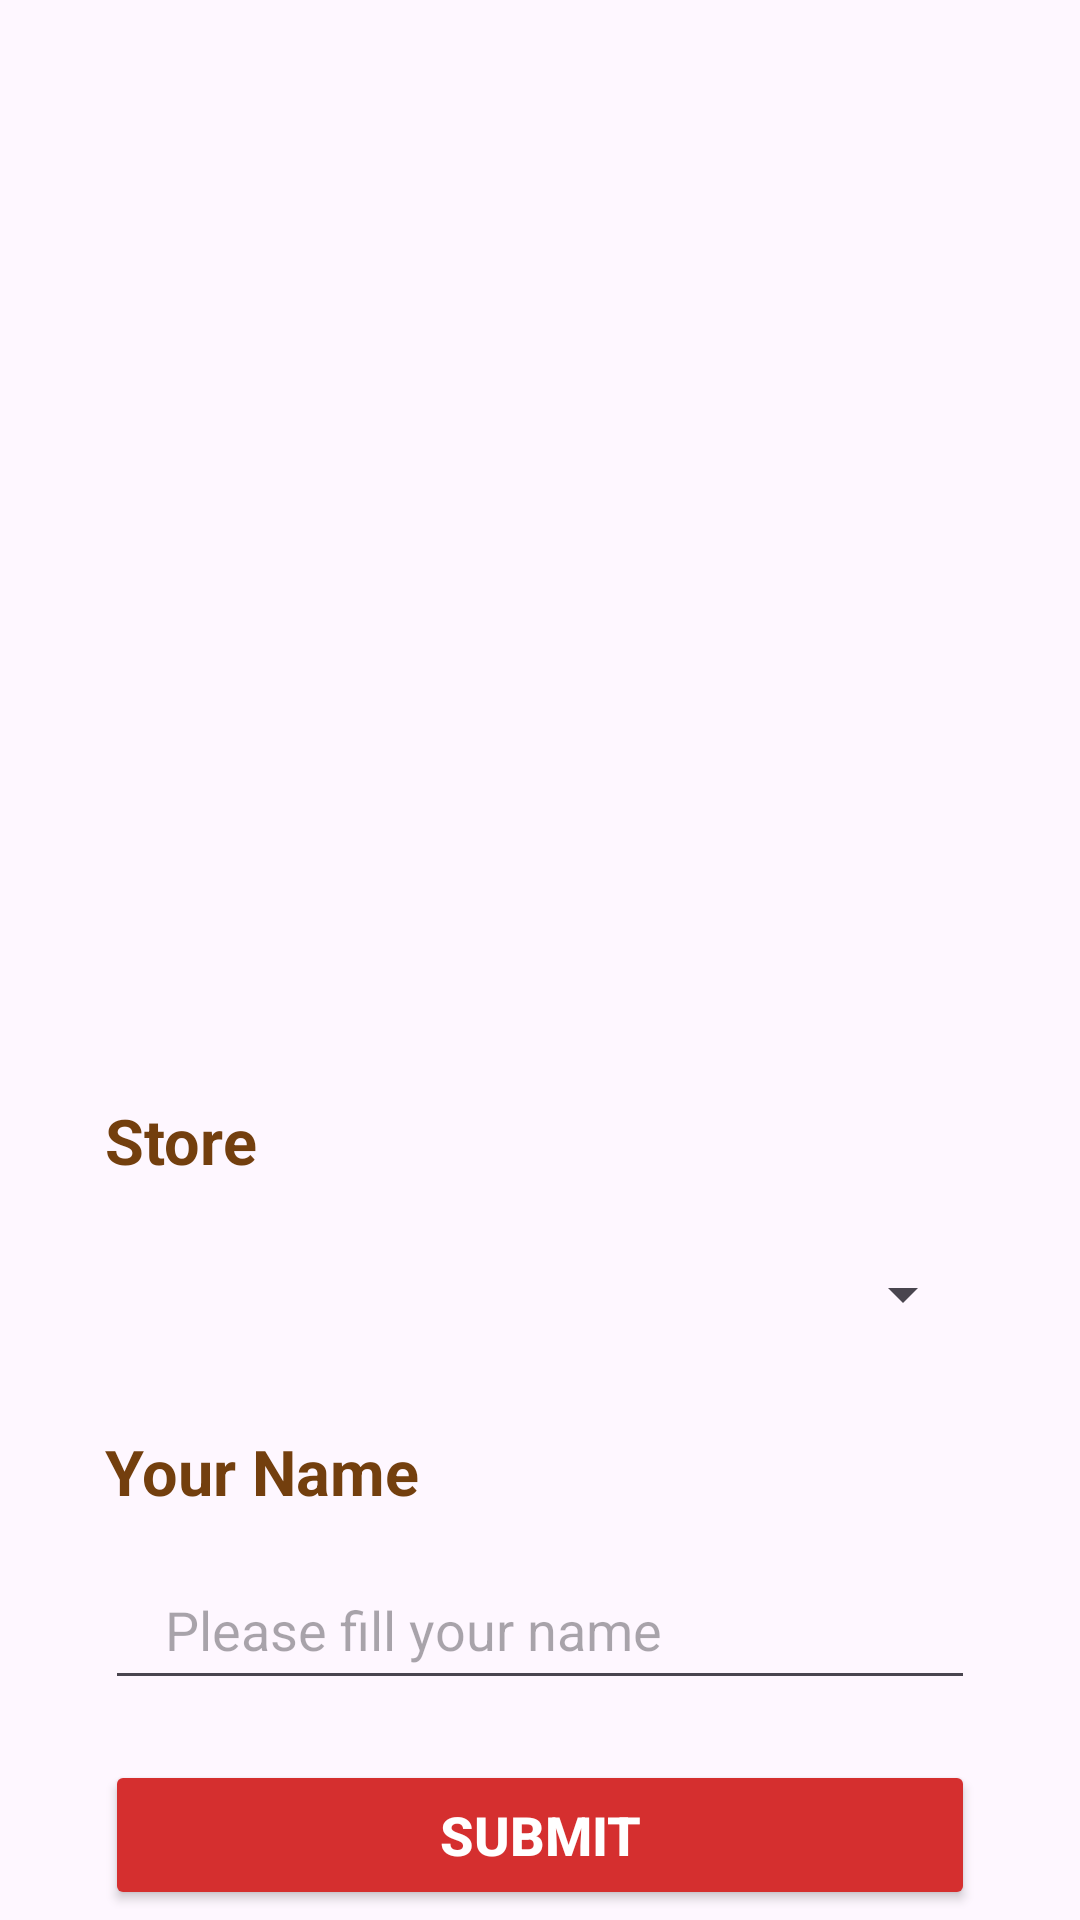

Android layout source for this screen:
<!-- AndroidManifest.xml: application theme Theme.S5mobilepizzeria -->
<!-- res/layout/activity_main.xml -->
<?xml version="1.0" encoding="utf-8"?>
<androidx.constraintlayout.widget.ConstraintLayout xmlns:android="http://schemas.android.com/apk/res/android"
    xmlns:app="http://schemas.android.com/apk/res-auto"
    xmlns:tools="http://schemas.android.com/tools"
    android:layout_width="match_parent"
    android:layout_height="match_parent"
    tools:context=".MainActivity">

    <ImageView
        android:id="@+id/mainLogo"
        android:layout_width="245dp"
        android:layout_height="260dp"
        android:layout_marginTop="64dp"
        android:layout_marginBottom="8dp"
        android:contentDescription="@string/logo"
        android:src="@drawable/logo"
        app:layout_constraintEnd_toEndOf="parent"
        app:layout_constraintHorizontal_bias="0.5"
        app:layout_constraintStart_toStartOf="parent"
        app:layout_constraintTop_toTopOf="parent"
        app:layout_constraintVertical_bias="0.5"/>

    <TextView
        android:id="@+id/storeText"
        android:layout_width="match_parent"
        android:layout_height="wrap_content"
        android:layout_marginHorizontal="35dp"
        android:layout_marginTop="42dp"
        android:text="@string/store"
        android:textColor="#733f0e"
        android:textSize="21sp"
        android:textStyle="bold"
        app:layout_constraintTop_toBottomOf="@+id/mainLogo" />

    <Spinner
        android:id="@+id/spinnerStore"
        android:layout_width="match_parent"
        android:layout_height="50dp"
        android:layout_marginHorizontal="35dp"
        android:layout_marginTop="12dp"
        android:elevation="10dp"
        app:layout_constraintTop_toBottomOf="@+id/storeText"
        tools:layout_editor_absoluteX="30dp" />

    <TextView
        android:id="@+id/nameText"
        android:layout_width="match_parent"
        android:layout_height="wrap_content"
        android:layout_marginHorizontal="35dp"
        android:layout_marginTop="20dp"
        android:text="@string/name"
        android:textColor="#733f0e"
        android:textSize="21sp"
        android:textStyle="bold"
        app:layout_constraintTop_toBottomOf="@+id/spinnerStore" />

    <com.google.android.material.textfield.TextInputEditText
        android:id="@+id/nameInput"
        android:layout_width="match_parent"
        android:layout_height="50dp"
        android:layout_marginHorizontal="35dp"
        android:layout_marginTop="12dp"
        android:hint="@string/nameTextField"
        android:paddingHorizontal="20dp"
        android:textColor="#733f0e"
        android:textSize="18sp"
        app:layout_constraintTop_toBottomOf="@+id/nameText" />

    <Button
        android:id="@+id/submitBtn"
        android:layout_width="match_parent"
        android:layout_height="50dp"
        android:layout_marginHorizontal="35dp"
        android:layout_marginTop="20dp"
        android:backgroundTint="#d52f2f"
        android:text="@string/submitBtn"
        android:textColor="#ffffff"
        android:textSize="18sp"
        android:textStyle="bold"
        app:layout_constraintTop_toBottomOf="@+id/nameInput"
        app:cornerRadius="5dp"
        tools:layout_editor_absoluteX="30dp" />



</androidx.constraintlayout.widget.ConstraintLayout>
<!-- resources referenced by this layout -->
<resources>
  <string name="logo">pizza</string>
  <string name="name">Your Name</string>
  <string name="nameTextField">Please fill your name</string>
  <string name="store">Store</string>
  <string name="submitBtn">Submit</string>
  <style name="Theme.S5mobilepizzeria" parent="Base.Theme.S5mobilepizzeria" />
  <style name="Base.Theme.S5mobilepizzeria" parent="Theme.Material3.DayNight.NoActionBar">
          
          
      </style>
</resources>
